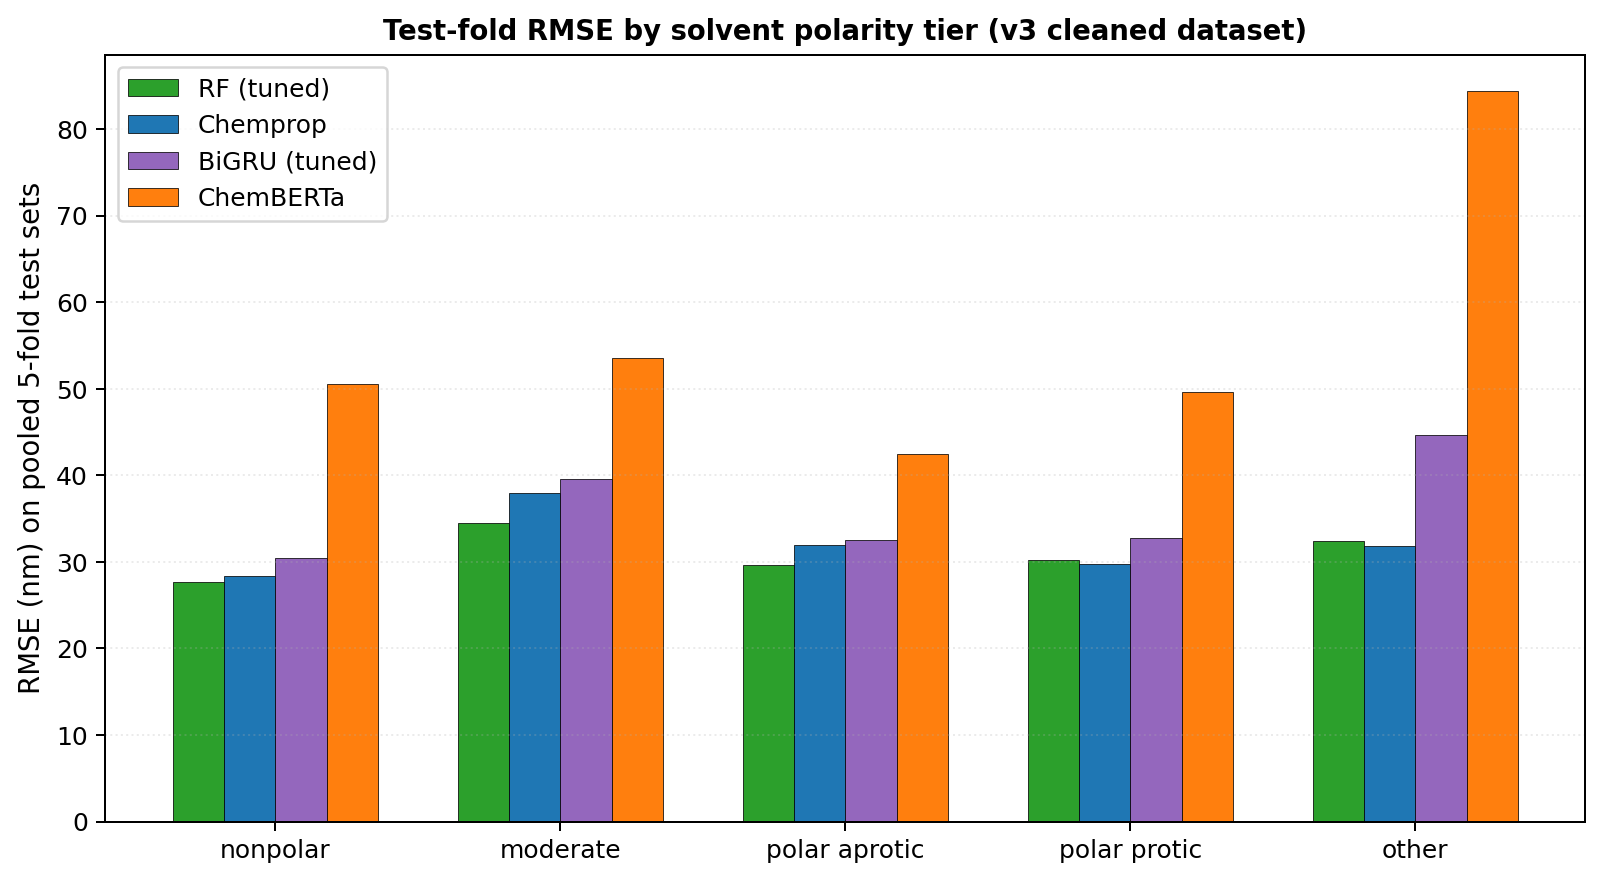

The data file committed next to this chart (first rows):
model, tier, n_test, RMSE, MAE, mean_lmax
RF (tuned), nonpolar, 3010, 27.72, 14.31, 423.5
RF (tuned), moderate, 6619, 34.49, 17.29, 425.2
RF (tuned), polar_aprotic, 3625, 29.66, 12.96, 421
RF (tuned), polar_protic, 3412, 30.18, 14.09, 417.2
RF (tuned), other, 1749, 32.37, 17.44, 456.8
RF (tuned), ALL, 18415, 31.54, 15.37, 425.6
Chemprop, nonpolar, 3010, 28.39, 16.65, 423.5
Chemprop, moderate, 6619, 37.91, 20.04, 425.2
Chemprop, polar_aprotic, 3625, 32, 16.29, 421
Chemprop, polar_protic, 3412, 29.72, 16.96, 417.2
Chemprop, other, 1749, 31.8, 19.33, 456.8
Chemprop, ALL, 18415, 33.31, 18.11, 425.6
BiGRU (tuned), nonpolar, 3010, 30.5, 16.55, 423.5
BiGRU (tuned), moderate, 6619, 39.56, 20.9, 425.2
BiGRU (tuned), polar_aprotic, 3625, 32.58, 15.41, 421
BiGRU (tuned), polar_protic, 3412, 32.73, 17.23, 417.2
BiGRU (tuned), other, 1749, 44.69, 24.88, 456.8
BiGRU (tuned), ALL, 18415, 36.22, 18.81, 425.6
ChemBERTa, nonpolar, 3010, 50.52, 24.52, 423.5
ChemBERTa, moderate, 6619, 53.6, 28.41, 425.2
ChemBERTa, polar_aprotic, 3625, 42.5, 19.9, 421
ChemBERTa, polar_protic, 3412, 49.66, 24.67, 417.2
ChemBERTa, other, 1749, 84.38, 42.92, 456.8
ChemBERTa, ALL, 18415, 54.21, 26.78, 425.6
